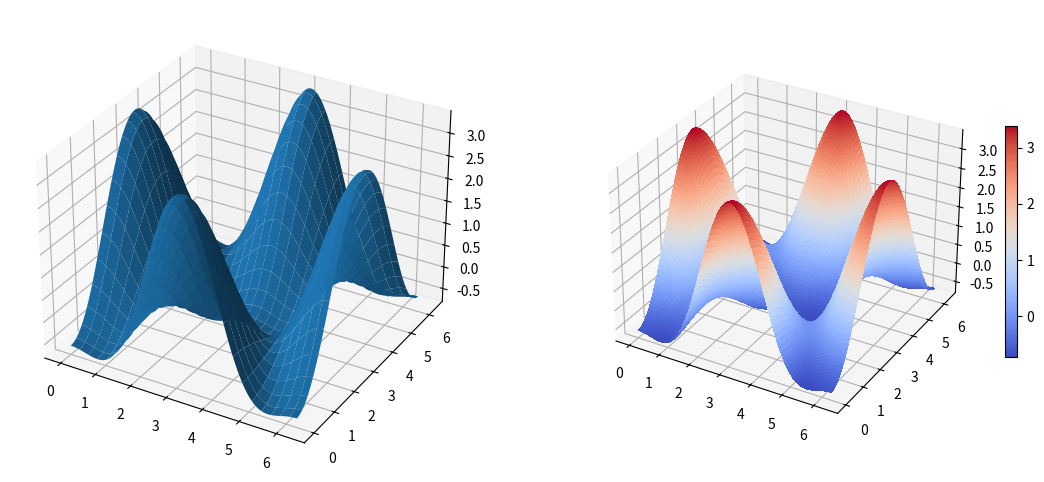
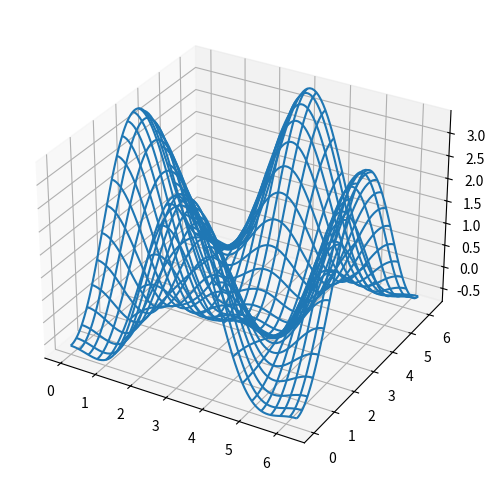

The script that saved these images, in order:
import matplotlib.pyplot as plt, numpy as np, matplotlib as mpl
from mpl_toolkits.mplot3d.axes3d import Axes3D

# dados
alpha = 0.7 # transparencia
phi_ext = 2 * np.pi * 0.5

def ColorMap(phi_m, phi_p): # funcao para o mapa de cores
    return( + alpha - 2 * np.cos(phi_p) * np.cos(phi_m) - alpha * np.cos(phi_ext - 2 * phi_p))

phi_m = np.linspace(0, 2*np.pi, 100)
phi_p = np.linspace(0, 2*np.pi, 100)
x, y = np.meshgrid(phi_p, phi_m)
z = ColorMap(x, y).T

# criando figura
fig = plt.figure(figsize = (14,6))

### subplot 1 com projecao 3d
ax = fig.add_subplot(1, 2, 1, projection = '3d')
p = ax.plot_surface(x, y, z, rstride = 4, cstride = 4, linewidth = 0)

### subplot 2 com projecao 3d
ax = fig.add_subplot(1, 2, 2, projection = '3d')
p = ax.plot_surface(x, y, z, rstride = 1, cstride = 1, cmap = mpl.cm.coolwarm, linewidth = 0, antialiased = False )

cb = fig.colorbar(p, shrink = 0.5) # cria a barra de cores como legenda

# wire frame
fig2 = plt.figure(figsize = (8,6))

ax2 = fig2.add_subplot(1, 1, 1, projection = '3d')
p2 = ax2.plot_wireframe(x, y, z, rstride = 4, cstride = 4)

plt.show()
